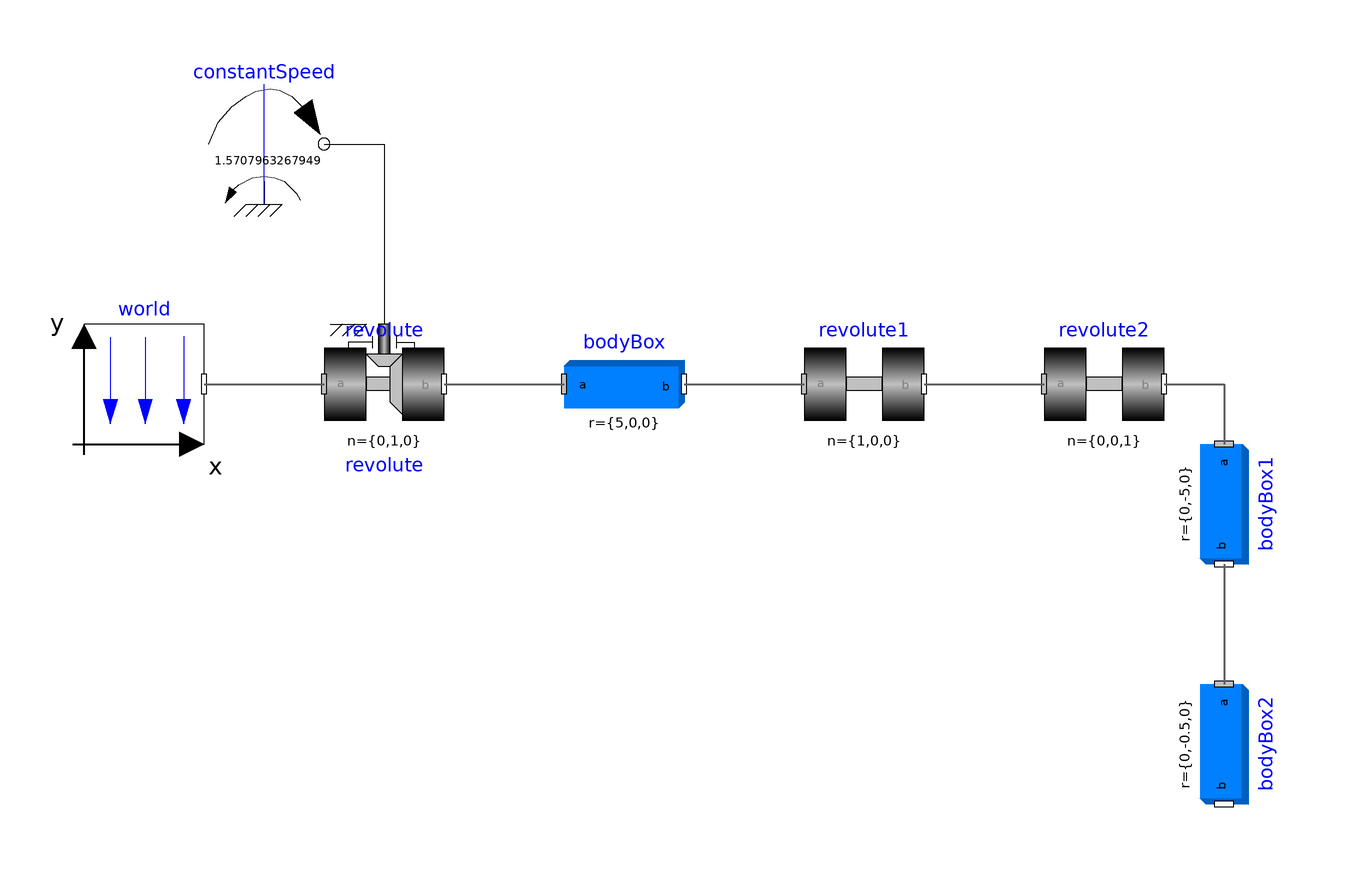

Above is the diagram view of the following Modelica model: its components placed by their Placement annotations and its connect equations drawn as lines.

model SwingRide
      inner Modelica.Mechanics.MultiBody.World world
        annotation (Placement(transformation(extent={{-100,20},{-80,40}})));
      Modelica.Mechanics.MultiBody.Joints.Revolute revolute(
        n={0,1,0},
        phi(fixed=true),
        useAxisFlange=true,
        w(
          fixed=true,
          displayUnit="deg/s",
          start=1.5707963267949))
        annotation (Placement(transformation(extent={{-60,20},{-40,40}})));
      Modelica.Mechanics.MultiBody.Joints.Revolute revolute1(n={1,0,0})
        annotation (Placement(transformation(extent={{20,20},{40,40}})));
      Modelica.Mechanics.MultiBody.Joints.Revolute revolute2
        annotation (Placement(transformation(extent={{60,20},{80,40}})));
      Modelica.Mechanics.MultiBody.Parts.BodyBox bodyBox(r={5,0,0}, color={175,
            175,175})
        annotation (Placement(transformation(extent={{-20,20},{0,40}})));
      Modelica.Mechanics.MultiBody.Parts.BodyBox bodyBox1(r={0,-5,0}, color={
            175,175,175}) annotation (Placement(transformation(
            extent={{-10,-10},{10,10}},
            rotation=-90,
            origin={90,10})));
      Modelica.Mechanics.MultiBody.Parts.BodyBox bodyBox2(
        r={0,-0.5,0},
        width=0.5,
        height=0.5,
        color={255,0,0}) annotation (Placement(transformation(
            extent={{-10,-10},{10,10}},
            rotation=-90,
            origin={90,-30})));
      Modelica.Mechanics.Rotational.Sources.ConstantSpeed constantSpeed(w_fixed(
            displayUnit="deg/s") = 1.5707963267949)
        annotation (Placement(transformation(extent={{-80,60},{-60,80}})));
    equation
      connect(world.frame_b, revolute.frame_a) annotation (Line(
          points={{-80,30},{-70,30},{-60,30}},
          color={95,95,95},
          thickness=0.5));
      connect(revolute1.frame_b, revolute2.frame_a) annotation (Line(
          points={{40,30},{60,30}},
          color={95,95,95},
          thickness=0.5));
      connect(revolute.frame_b, bodyBox.frame_a) annotation (Line(
          points={{-40,30},{-20,30}},
          color={95,95,95},
          thickness=0.5));
      connect(bodyBox.frame_b, revolute1.frame_a) annotation (Line(
          points={{0,30},{20,30}},
          color={95,95,95},
          thickness=0.5));
      connect(revolute2.frame_b, bodyBox1.frame_a) annotation (Line(
          points={{80,30},{90,30},{90,20}},
          color={95,95,95},
          thickness=0.5));
      connect(bodyBox1.frame_b, bodyBox2.frame_a) annotation (Line(
          points={{90,0},{90,0},{90,-20}},
          color={95,95,95},
          thickness=0.5));
      connect(constantSpeed.flange, revolute.axis) annotation (Line(points={{
              -60,70},{-56,70},{-50,70},{-50,40}}, color={0,0,0}));
      annotation (Diagram(coordinateSystem(preserveAspectRatio=false, extent={{
                -100,-100},{100,100}}), graphics));
    end SwingRide;